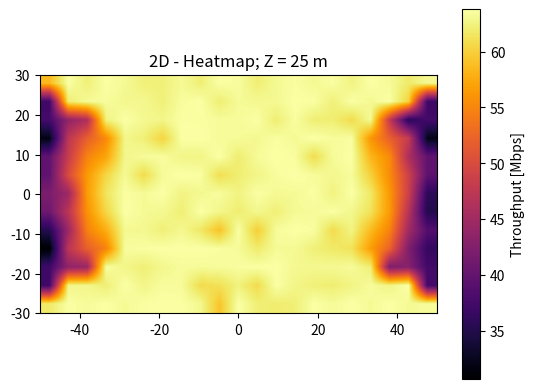

Source code (Python):
import matplotlib.pylab as plt
import numpy as np

'''
Based on the example taken from matplotlib:
    https://matplotlib.org/gallery/images_contours_and_fields/pcolor_demo.html

[redacted]
Last edit: 20/11/2020
'''
# generate 2 2d grids for the x & y bounds
y, x = np.meshgrid(np.linspace(-30, 30, num=14), np.linspace(-50, 50, num=22))

z = [[58.5408, 37.1755, 37.6242, 31.8855, 39.8279, 39.7501, 42.0479,
      40.8621, 35.2354, 30.7245, 37.1514, 37.1607, 61.7554],
     [63.7057, 62.0595, 43.6957, 47.3224, 48.1809, 50.0098, 44.67,
      47.1863, 44.5954, 47.1692, 43.6063, 62.8114, 63.6528],
     [62.243, 63.2267, 46.1506, 51.9188, 54.7944, 56.3558, 56.5191,
      55.8099, 54.6046, 51.9204, 44.4313, 62.8347, 63.3316],
     [63.6388, 63.4117, 62.4739, 55.2267, 57.1762, 60.4724, 61.4778,
      60.4973, 57.7897, 54.7353, 63.4996, 62.1652, 63.7142],
     [63.1738, 62.9732, 63.7103, 62.8682, 62.8635, 63.1878, 63.6349,
      63.7267, 63.1061, 63.4413, 62.8122, 63.7002, 63.1481],
     [62.2593, 62.9693, 63.0361, 62.2523, 63.32, 60.8721, 63.2072,
      63.1987, 63.0206, 63.5665, 62.1847, 62.7648, 63.6271],
     [62.2632, 62.2966, 62.7655, 60.3386, 63.4607, 63.3153, 63.7546,
      63.0019, 62.2158, 63.7173, 62.9638, 63.4389, 63.7235],
     [63.1924, 63.4319, 63.6396, 63.7313, 62.7166, 63.7648, 62.5758,
      62.1722, 63.0113, 63.6924, 63.3542, 63.3083, 63.6784],
     [62.1505, 63.7282, 63.6178, 63.7189, 62.6994, 63.6123, 63.0478,
      63.7033, 61.6831, 63.75, 63.2904, 60.8573, 63.0416],
     [63.6598, 62.0999, 63.3324, 63.3099, 63.715, 61.0222, 63.4514,
      62.841, 59.166, 63.5462, 63.3534, 61.1746, 59.292],
     [63.4397, 63.2671, 63.3176, 63.2803, 62.0253, 62.0921, 62.5237,
      62.0603, 63.6396, 63.3347, 63.5346, 62.4281, 63.7461],
     [62.11, 63.0214, 63.666, 63.0634, 63.2531, 62.7111, 63.6637,
      62.9467, 59.9234, 61.89, 63.6333, 60.8495, 62.1909],
     [63.1054, 63.075, 62.0758, 63.554, 63.771, 63.4654, 63.1403,
      62.2181, 63.376, 63.215, 63.7422, 63.6854, 62.0268],
     [63.5408, 63.7025, 63.5525, 63.1707, 63.5151, 63.7406, 63.1979,
      63.1994, 63.7204, 63.1574, 63.0128, 62.7686, 62.2243],
     [63.103, 63.6178, 62.0921, 63.7546, 60.9498, 63.355, 63.6574,
      63.2515, 63.5144, 62.2632, 62.9988, 62.2655, 63.7103],
     [63.5991, 62.2889, 62.1162, 63.362, 63.2889, 62.9693, 62.4942,
      63.6512, 60.8698, 61.764, 63.0828, 62.0735, 63.2655],
     [62.547, 63.6948, 60.8379, 63.5276, 63.7523, 63.3565, 63.7305,
      62.9016, 62.6271, 61.2788, 63.2966, 62.624, 63.7508],
     [63.7298, 63.0914, 63.1683, 56.0673, 58.3138, 60.068, 61.7492,
      61.2811, 58.6054, 56.7298, 62.1987, 63.3884, 63.1808],
     [63.2648, 63.6979, 47.953, 52.072, 55.3892, 55.4545, 56.3418,
      56.4141, 54.8628, 52.2555, 42.296, 62.6683, 63.7461],
     [61.8379, 60.2749, 35.5247, 48.093, 46.0767, 48.8947, 48.8232,
      46.9593, 45.1288, 42.3574, 42.9274, 63.7554, 63.1676],
     [63.0587, 37.09, 37.5635, 32.1732, 39.8528, 39.5775, 35.7999,
      35.0402, 38.7571, 36.3567, 37.5254, 37.5884, 63.3363]]

z = np.asarray(z, dtype=np.float32)
z_min, z_max = np.min(z), np.max(z)
print(np.shape(z), z_min, z_max)

# Smoother version of the 2d-heatmap
im = plt.imshow(z.T, cmap='inferno', extent=(-50, 50, -30, 30), interpolation='bilinear')
cbar = plt.colorbar(im)
cbar.set_label('Throughput [Mbps]',size=10)
plt.title('2D - Heatmap; Z = 25 m')

plt.show()
